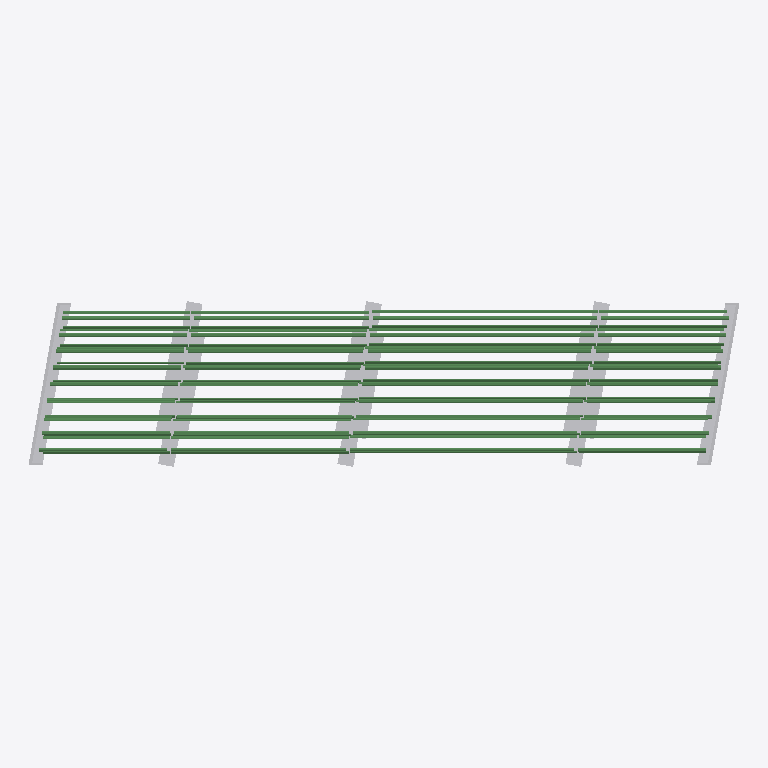
Plan cut of the same IFC building model at storey 'Level 03 - T.O. Basement Slab' (level -2.44 m, cut at -1.04 m), seen from above with north up, elements coloured by IFC class (only those large enough to see are counted): 68 beams (green), 5 other elements (light grey). Cut surfaces are drawn darker.
Extent 66.7 m × 15.5 m × 11.9 m (x, y, z). Storeys (2): Level 01 - B.O. Footing at -3.05 m; Level 03 - T.O. Basement Slab at -2.44 m. Elements (217): 149 IfcBuildingElementProxy, 68 IfcBeam.

HEADER;
FILE_DESCRIPTION(('ViewDefinition [CoordinationView]'),'2;1');
FILE_NAME('Project Number','2017-05-11T12:43:52',(''),(''),'The EXPRESS Data Manager Version 5.01.0100.02.64','20130709_2115(x64) - Exporter 2014.0.2013.0709 -','');
FILE_SCHEMA(('IFC2X3'));
ENDSEC;
DATA;
#79=IFCPROJECT('2WMkBGv2vE5u5VJqLdtPJO',#41,'Project Number',$,$,'Project Name','Project Status',(#68,#76),#63);
#35338=IFCSITE('2WMkBGv2vE5u5VJqLdtPJQ',#41,'Default',$,'',#35337,$,$,.ELEMENT.,(42,21,30,344238),(-71,-3,-35,-194702),10000.0,$,$);
#89=IFCBUILDING('2WMkBGv2vE5u5VJqLdtPJP',#41,'',$,$,#32,$,'',.ELEMENT.,$,$,#85);
#100=IFCBUILDINGSTOREY('2WMkBGv2vE5u5VJqMO8dqr',#41,'Level 01 - B.O. Footing',$,$,#98,$,'Level 01 - B.O. Footing',.ELEMENT.,-3048.0);
#112=IFCBUILDINGSTOREY('2WMkBGv2vE5u5VJqMO8dx0',#41,'Level 03 - T.O. Basement Slab',$,$,#111,$,'Level 03 - T.O. Basement Slab',.ELEMENT.,-2438.4);
#20661=IFCBUILDINGELEMENTPROXY('25OSXQ6H50yOSUaplf29Mb',#41,'M_Pier_horizontal_cap_rectangle_columns_cf:M_Pier_horizontal_cap_rectangle_columns_cf:196867',$,'M_Pier_horizontal_cap_rectangle_columns_cf',#20660,#20653,'196867',.ELEMENT.);
#20730=IFCBUILDINGELEMENTPROXY('25OSXQ6H50yOSUaplf29MY',#41,'M_Pier_horizontal_cap_rectangle_columns_cf:M_Pier_horizontal_cap_rectangle_columns_cf:196868',$,'M_Pier_horizontal_cap_rectangle_columns_cf',#20729,#20722,'196868',.ELEMENT.);
#20794=IFCBUILDINGELEMENTPROXY('25OSXQ6H50yOSUaplf29MZ',#41,'M_Pier_horizontal_cap_rectangle_columns_cf:M_Pier_horizontal_cap_rectangle_columns_cf:196869',$,'M_Pier_horizontal_cap_rectangle_columns_cf',#20793,#20786,'196869',.ELEMENT.);
#20444=IFCBUILDINGELEMENTPROXY('25OSXQ6H50yOSUaplf2Nv9',#41,'M_Abutment_piled_no_slope_TC:M_Abutment_piled_no_slope_TC:191215',$,'M_Abutment_piled_no_slope_TC',#20442,#20435,'191215',.ELEMENT.);
#20532=IFCBUILDINGELEMENTPROXY('25OSXQ6H50yOSUaplf2NvM',#41,'M_Abutment_piled_no_slope_TC:M_Abutment_piled_no_slope_TC:191216',$,'M_Abutment_piled_no_slope_TC',#20531,#20524,'191216',.ELEMENT.);
#29079=IFCBEAM('2OiNbmoxTBTAlUoa3uxgFB',#41,'AA-Girder with length shared parameter:Span3-Girder with length shared parameter 2:208916',$,'AA-Girder with length shared parameter:Span3-Girder with length shared parameter 2:209097',#29009,#29077,'208916');
#31108=IFCBEAM('3FqkEDPgjA1BbzXm95iaCv',#41,'AA-Girder with length shared parameter:Span3-Girder with length shared parameter 2:216124',$,'AA-Girder with length shared parameter:Span3-Girder with length shared parameter 2:209097',#31038,#31106,'216124');
#30864=IFCBEAM('3FqkEDPgjA1BbzXm95iaqH',#41,'Fascia Girder-North-length shared parameter:Fascia Girder-Span2-North-length shared parameter 2:213524',$,'Fascia Girder-North-length shared parameter:Fascia Girder-Span2-North-length shared parameter 2:213356',#30786,#30862,'213524');
#30204=IFCBEAM('3FqkEDPgjA1BbzXm95iZCT',#41,'Fascia Girder-Left-length shared parameter:Fascia Girder-Left-Span2-length shared parameter:211992',$,'Fascia Girder-Left-length shared parameter:Fascia Girder-Left-Span2-length shared parameter:214222',#30126,#30202,'211992');
#30990=IFCBEAM('3FqkEDPgjA1BbzXm95iaIl',#41,'AA-Girder with length shared parameter:Span3-Girder with length shared parameter 2:215978',$,'AA-Girder with length shared parameter:Span3-Girder with length shared parameter 2:209097',#30920,#30988,'215978');
#30339=IFCBEAM('3FqkEDPgjA1BbzXm95iZEM',#41,'Fascia Girder-Left-length shared parameter:Fascia Girder-Left-Span3-length shared parameter:212115',$,'Fascia Girder-Left-length shared parameter:Fascia Girder-Left-Span3-length shared parameter:214156',#30261,#30337,'212115');
#30604=IFCBEAM('3FqkEDPgjA1BbzXm95iZBl',#41,'Fascia Girder-North-length shared parameter:Fascia Girder-Span3-North-length shared parameter:212458',$,'Fascia Girder-North-length shared parameter:Fascia Girder-Span3-North-length shared parameter:214016',#30526,#30602,'212458');
#28481=IFCBEAM('2OiNbmoxTBTAlUoa3uxhoi',#41,'AA-Girder with length shared parameter:Span2-Girder with length shared parameter 2:208755',$,'AA-Girder with length shared parameter:Span2-Girder with length shared parameter 2:209139',#28411,#28479,'208755');
#28599=IFCBEAM('2OiNbmoxTBTAlUoa3uxhog',#41,'AA-Girder with length shared parameter:Span2-Girder with length shared parameter 2:208757',$,'AA-Girder with length shared parameter:Span2-Girder with length shared parameter 2:209139',#28529,#28597,'208757');
#33759=IFCBEAM('2nqL5pBzv1wAFjRHsd$ceD',#41,'M_Prestressed Concrete I-Beam Girder:M_Prestressed Concrete I-Beam Girder:225997',$,'M_Prestressed Concrete I-Beam Girder:M_Prestressed Concrete I-Beam Girder:200237',#33713,#33757,'225997');
#33295=IFCBEAM('2nqL5pBzv1wAFjRHsd$cfj',#41,'M_Prestressed Concrete I-Beam Girder:M_Prestressed Concrete I-Beam Girder:225965',$,'M_Prestressed Concrete I-Beam Girder:M_Prestressed Concrete I-Beam Girder:200237',#33249,#33293,'225965');
#33411=IFCBEAM('2nqL5pBzv1wAFjRHsd$cfr',#41,'M_Prestressed Concrete I-Beam Girder:M_Prestressed Concrete I-Beam Girder:225973',$,'M_Prestressed Concrete I-Beam Girder:M_Prestressed Concrete I-Beam Girder:200237',#33365,#33409,'225973');
#33643=IFCBEAM('2nqL5pBzv1wAFjRHsd$ce5',#41,'M_Prestressed Concrete I-Beam Girder:M_Prestressed Concrete I-Beam Girder:225989',$,'M_Prestressed Concrete I-Beam Girder:M_Prestressed Concrete I-Beam Girder:200237',#33597,#33641,'225989');
#33527=IFCBEAM('2nqL5pBzv1wAFjRHsd$cfz',#41,'M_Prestressed Concrete I-Beam Girder:M_Prestressed Concrete I-Beam Girder:225981',$,'M_Prestressed Concrete I-Beam Girder:M_Prestressed Concrete I-Beam Girder:200237',#33481,#33525,'225981');
#28363=IFCBEAM('2OiNbmoxTBTAlUoa3uxhok',#41,'AA-Girder with length shared parameter:Span2-Girder with length shared parameter 2:208753',$,'AA-Girder with length shared parameter:Span2-Girder with length shared parameter 2:209139',#28293,#28361,'208753');
#29559=IFCBEAM('2OiNbmoxTBTAlUoa3uxgF$',#41,'AA-Girder with length shared parameter:Span4-Girder with length shared parameter 2:208928',$,'AA-Girder with length shared parameter:Span4-Girder with length shared parameter 2:209100',#29489,#29557,'208928');
#30066=IFCBEAM('3FqkEDPgjA1BbzXm95iZMQ',#41,'Fascia Girder-North-length shared parameter:Fascia Girder-North-length shared parameter:211615',$,'Fascia Girder-North-length shared parameter:Fascia Girder-North-length shared parameter:211493',#29988,#30064,'211615');
#2326=IFCBEAM('2TTcRsFH5CXAypJmIYcKPa',#41,'AA-Girder with length shared parameter:Span1-Girder with length shared parameter 2:175202',$,'AA-Girder with length shared parameter:Span1-Girder with length shared parameter 2:209094',#2251,#2322,'175202');
#29795=IFCBEAM('2OiNbmoxTBTAlUoa3uxgFx',#41,'AA-Girder with length shared parameter:Span4-Girder with length shared parameter 2:208932',$,'AA-Girder with length shared parameter:Span4-Girder with length shared parameter 2:209100',#29725,#29793,'208932');
#29677=IFCBEAM('2OiNbmoxTBTAlUoa3uxgFz',#41,'AA-Girder with length shared parameter:Span4-Girder with length shared parameter 2:208930',$,'AA-Girder with length shared parameter:Span4-Girder with length shared parameter 2:209100',#29607,#29675,'208930');
#29921=IFCBEAM('3FqkEDPgjA1BbzXm95iZbl',#41,'Fascia Girder-Left-length shared parameter:Fascia Girder-Left-length shared parameter:210538',$,'Fascia Girder-Left-length shared parameter:Fascia Girder-Left-length shared parameter:210207',#29843,#29919,'210538');
#30477=IFCBEAM('3FqkEDPgjA1BbzXm95iZ84',#41,'Fascia Girder-Left-length shared parameter:Fascia Girder-Left-length shared parameter:212225',$,'Fascia Girder-Left-length shared parameter:Fascia Girder-Left-length shared parameter:210207',#30399,#30475,'212225');
#30738=IFCBEAM('3FqkEDPgjA1BbzXm95iZ5p',#41,'Fascia Girder-North-length shared parameter:Fascia Girder-North-length shared parameter:212598',$,'Fascia Girder-North-length shared parameter:Fascia Girder-North-length shared parameter:211493',#30660,#30736,'212598');
#28001=IFCBEAM('2OiNbmoxTBTAlUoa3uxhoq',#41,'AA-Girder with length shared parameter:Span2-Girder with length shared parameter 2:208747',$,'AA-Girder with length shared parameter:Span2-Girder with length shared parameter 2:209139',#27931,#27999,'208747');
#32251=IFCBEAM('2nqL5pBzv1wAFjRHsd$cgb',#41,'M_Prestressed Concrete I-Beam Girder:M_Prestressed Concrete I-Beam Girder:225893',$,'M_Prestressed Concrete I-Beam Girder:M_Prestressed Concrete I-Beam Girder:200237',#32205,#32249,'225893');
#32367=IFCBEAM('2nqL5pBzv1wAFjRHsd$cgj',#41,'M_Prestressed Concrete I-Beam Girder:M_Prestressed Concrete I-Beam Girder:225901',$,'M_Prestressed Concrete I-Beam Girder:M_Prestressed Concrete I-Beam Girder:200237',#32321,#32365,'225901');
#28717=IFCBEAM('2OiNbmoxTBTAlUoa3uxgFL',#41,'AA-Girder with length shared parameter:Span3-Girder with length shared parameter 2:208906',$,'AA-Girder with length shared parameter:Span3-Girder with length shared parameter 2:209097',#28647,#28715,'208906');
#34223=IFCBEAM('2nqL5pBzv1wAFjRHsd$cej',#41,'M_Prestressed Concrete I-Beam Girder:M_Prestressed Concrete I-Beam Girder:226029',$,'M_Prestressed Concrete I-Beam Girder:M_Prestressed Concrete I-Beam Girder:200237',#34177,#34221,'226029');
#34107=IFCBEAM('2nqL5pBzv1wAFjRHsd$ceb',#41,'M_Prestressed Concrete I-Beam Girder:M_Prestressed Concrete I-Beam Girder:226021',$,'M_Prestressed Concrete I-Beam Girder:M_Prestressed Concrete I-Beam Girder:200237',#34061,#34105,'226021');
#33875=IFCBEAM('2nqL5pBzv1wAFjRHsd$ceL',#41,'M_Prestressed Concrete I-Beam Girder:M_Prestressed Concrete I-Beam Girder:226005',$,'M_Prestressed Concrete I-Beam Girder:M_Prestressed Concrete I-Beam Girder:200237',#33829,#33873,'226005');
#2954=IFCBEAM('2TTcRsFH5CXAypJmIYcKIC',#41,'AA-Girder with length shared parameter:Span1-Girder with length shared parameter 2:175754',$,'AA-Girder with length shared parameter:Span1-Girder with length shared parameter 2:209094',#2884,#2952,'175754');
#28245=IFCBEAM('2OiNbmoxTBTAlUoa3uxhom',#41,'AA-Girder with length shared parameter:Span2-Girder with length shared parameter 2:208751',$,'AA-Girder with length shared parameter:Span2-Girder with length shared parameter 2:209139',#28175,#28243,'208751');
#32715=IFCBEAM('2nqL5pBzv1wAFjRHsd$cf5',#41,'M_Prestressed Concrete I-Beam Girder:M_Prestressed Concrete I-Beam Girder:225925',$,'M_Prestressed Concrete I-Beam Girder:M_Prestressed Concrete I-Beam Girder:200237',#32669,#32713,'225925');
#32483=IFCBEAM('2nqL5pBzv1wAFjRHsd$cgr',#41,'M_Prestressed Concrete I-Beam Girder:M_Prestressed Concrete I-Beam Girder:225909',$,'M_Prestressed Concrete I-Beam Girder:M_Prestressed Concrete I-Beam Girder:200237',#32437,#32481,'225909');
#32947=IFCBEAM('2nqL5pBzv1wAFjRHsd$cfL',#41,'M_Prestressed Concrete I-Beam Girder:M_Prestressed Concrete I-Beam Girder:225941',$,'M_Prestressed Concrete I-Beam Girder:M_Prestressed Concrete I-Beam Girder:200237',#32901,#32945,'225941');
#33179=IFCBEAM('2nqL5pBzv1wAFjRHsd$cfb',#41,'M_Prestressed Concrete I-Beam Girder:M_Prestressed Concrete I-Beam Girder:225957',$,'M_Prestressed Concrete I-Beam Girder:M_Prestressed Concrete I-Beam Girder:200237',#33133,#33177,'225957');
#33063=IFCBEAM('2nqL5pBzv1wAFjRHsd$cfT',#41,'M_Prestressed Concrete I-Beam Girder:M_Prestressed Concrete I-Beam Girder:225949',$,'M_Prestressed Concrete I-Beam Girder:M_Prestressed Concrete I-Beam Girder:200237',#33017,#33061,'225949');
#34455=IFCBEAM('2nqL5pBzv1wAFjRHsd$cez',#41,'M_Prestressed Concrete I-Beam Girder:M_Prestressed Concrete I-Beam Girder:226045',$,'M_Prestressed Concrete I-Beam Girder:M_Prestressed Concrete I-Beam Girder:200237',#34409,#34453,'226045');
#34339=IFCBEAM('2nqL5pBzv1wAFjRHsd$cer',#41,'M_Prestressed Concrete I-Beam Girder:M_Prestressed Concrete I-Beam Girder:226037',$,'M_Prestressed Concrete I-Beam Girder:M_Prestressed Concrete I-Beam Girder:200237',#34293,#34337,'226037');
#34803=IFCBEAM('2nqL5pBzv1wAFjRHsd$clL',#41,'M_Prestressed Concrete I-Beam Girder:M_Prestressed Concrete I-Beam Girder:226069',$,'M_Prestressed Concrete I-Beam Girder:M_Prestressed Concrete I-Beam Girder:200237',#34757,#34801,'226069');
#2718=IFCBEAM('2TTcRsFH5CXAypJmIYcKUm',#41,'AA-Girder with length shared parameter:Span1-Girder with length shared parameter 2:175542',$,'AA-Girder with length shared parameter:Span1-Girder with length shared parameter 2:209094',#2648,#2716,'175542');
#31323=IFCBEAM('2nqL5pBzv1wAFjRHsd$chb',#41,'M_Prestressed Concrete I-Beam Girder:M_Prestressed Concrete I-Beam Girder:225829',$,'M_Prestressed Concrete I-Beam Girder:M_Prestressed Concrete I-Beam Girder:200237',#31277,#31321,'225829');
#31202=IFCBEAM('2nqL5pBzv1wAFjRHsd$chT',#41,'M_Prestressed Concrete I-Beam Girder:M_Prestressed Concrete I-Beam Girder:225821',$,'M_Prestressed Concrete I-Beam Girder:M_Prestressed Concrete I-Beam Girder:200237',#31156,#31200,'225821');
#31439=IFCBEAM('2nqL5pBzv1wAFjRHsd$chj',#41,'M_Prestressed Concrete I-Beam Girder:M_Prestressed Concrete I-Beam Girder:225837',$,'M_Prestressed Concrete I-Beam Girder:M_Prestressed Concrete I-Beam Girder:200237',#31393,#31437,'225837');
#34571=IFCBEAM('2nqL5pBzv1wAFjRHsd$cl5',#41,'M_Prestressed Concrete I-Beam Girder:M_Prestressed Concrete I-Beam Girder:226053',$,'M_Prestressed Concrete I-Beam Girder:M_Prestressed Concrete I-Beam Girder:200237',#34525,#34569,'226053');
#2836=IFCBEAM('2TTcRsFH5CXAypJmIYcKGT',#41,'AA-Girder with length shared parameter:Span1-Girder with length shared parameter 2:175643',$,'AA-Girder with length shared parameter:Span1-Girder with length shared parameter 2:209094',#2766,#2834,'175643');
#28961=IFCBEAM('2OiNbmoxTBTAlUoa3uxgFH',#41,'AA-Girder with length shared parameter:Span3-Girder with length shared parameter 2:208910',$,'AA-Girder with length shared parameter:Span3-Girder with length shared parameter 2:209097',#28891,#28959,'208910');
#28843=IFCBEAM('2OiNbmoxTBTAlUoa3uxgFJ',#41,'AA-Girder with length shared parameter:Span3-Girder with length shared parameter 2:208908',$,'AA-Girder with length shared parameter:Span3-Girder with length shared parameter 2:209097',#28773,#28841,'208908');
#33991=IFCBEAM('2nqL5pBzv1wAFjRHsd$ceT',#41,'M_Prestressed Concrete I-Beam Girder:M_Prestressed Concrete I-Beam Girder:226013',$,'M_Prestressed Concrete I-Beam Girder:M_Prestressed Concrete I-Beam Girder:200237',#33945,#33989,'226013');
#34687=IFCBEAM('2nqL5pBzv1wAFjRHsd$clD',#41,'M_Prestressed Concrete I-Beam Girder:M_Prestressed Concrete I-Beam Girder:226061',$,'M_Prestressed Concrete I-Beam Girder:M_Prestressed Concrete I-Beam Girder:200237',#34641,#34685,'226061');
#2482=IFCBEAM('2TTcRsFH5CXAypJmIYcKQ$',#41,'AA-Girder with length shared parameter:Span1-Girder with length shared parameter 2:175289',$,'AA-Girder with length shared parameter:Span1-Girder with length shared parameter 2:209094',#2412,#2480,'175289');
#34919=IFCBEAM('2nqL5pBzv1wAFjRHsd$clT',#41,'M_Prestressed Concrete I-Beam Girder:M_Prestressed Concrete I-Beam Girder:226077',$,'M_Prestressed Concrete I-Beam Girder:M_Prestressed Concrete I-Beam Girder:200237',#34873,#34917,'226077');
#32135=IFCBEAM('2nqL5pBzv1wAFjRHsd$cgT',#41,'M_Prestressed Concrete I-Beam Girder:M_Prestressed Concrete I-Beam Girder:225885',$,'M_Prestressed Concrete I-Beam Girder:M_Prestressed Concrete I-Beam Girder:200237',#32089,#32133,'225885');
#35151=IFCBEAM('2nqL5pBzv1wAFjRHsd$clj',#41,'M_Prestressed Concrete I-Beam Girder:M_Prestressed Concrete I-Beam Girder:226093',$,'M_Prestressed Concrete I-Beam Girder:M_Prestressed Concrete I-Beam Girder:200237',#35105,#35149,'226093');
#31555=IFCBEAM('2nqL5pBzv1wAFjRHsd$chr',#41,'M_Prestressed Concrete I-Beam Girder:M_Prestressed Concrete I-Beam Girder:225845',$,'M_Prestressed Concrete I-Beam Girder:M_Prestressed Concrete I-Beam Girder:200237',#31509,#31553,'225845');
#31671=IFCBEAM('2nqL5pBzv1wAFjRHsd$chz',#41,'M_Prestressed Concrete I-Beam Girder:M_Prestressed Concrete I-Beam Girder:225853',$,'M_Prestressed Concrete I-Beam Girder:M_Prestressed Concrete I-Beam Girder:200237',#31625,#31669,'225853');
#29197=IFCBEAM('2OiNbmoxTBTAlUoa3uxgF5',#41,'AA-Girder with length shared parameter:Span4-Girder with length shared parameter 2:208922',$,'AA-Girder with length shared parameter:Span4-Girder with length shared parameter 2:209100',#29127,#29195,'208922');
#28127=IFCBEAM('2OiNbmoxTBTAlUoa3uxhoo',#41,'AA-Girder with length shared parameter:Span2-Girder with length shared parameter 2:208749',$,'AA-Girder with length shared parameter:Span2-Girder with length shared parameter 2:209139',#28057,#28125,'208749');
#32831=IFCBEAM('2nqL5pBzv1wAFjRHsd$cfD',#41,'M_Prestressed Concrete I-Beam Girder:M_Prestressed Concrete I-Beam Girder:225933',$,'M_Prestressed Concrete I-Beam Girder:M_Prestressed Concrete I-Beam Girder:200237',#32785,#32829,'225933');
#32599=IFCBEAM('2nqL5pBzv1wAFjRHsd$cgz',#41,'M_Prestressed Concrete I-Beam Girder:M_Prestressed Concrete I-Beam Girder:225917',$,'M_Prestressed Concrete I-Beam Girder:M_Prestressed Concrete I-Beam Girder:200237',#32553,#32597,'225917');
#29441=IFCBEAM('2OiNbmoxTBTAlUoa3uxgF1',#41,'AA-Girder with length shared parameter:Span4-Girder with length shared parameter 2:208926',$,'AA-Girder with length shared parameter:Span4-Girder with length shared parameter 2:209100',#29371,#29439,'208926');
#35035=IFCBEAM('2nqL5pBzv1wAFjRHsd$clb',#41,'M_Prestressed Concrete I-Beam Girder:M_Prestressed Concrete I-Beam Girder:226085',$,'M_Prestressed Concrete I-Beam Girder:M_Prestressed Concrete I-Beam Girder:200237',#34989,#35033,'226085');
#32019=IFCBEAM('2nqL5pBzv1wAFjRHsd$cgL',#41,'M_Prestressed Concrete I-Beam Girder:M_Prestressed Concrete I-Beam Girder:225877',$,'M_Prestressed Concrete I-Beam Girder:M_Prestressed Concrete I-Beam Girder:200237',#31973,#32017,'225877');
#2600=IFCBEAM('2TTcRsFH5CXAypJmIYcKSn',#41,'AA-Girder with length shared parameter:Span1-Girder with length shared parameter 2:175415',$,'AA-Girder with length shared parameter:Span1-Girder with length shared parameter 2:209094',#2530,#2598,'175415');
#31787=IFCBEAM('2nqL5pBzv1wAFjRHsd$cg5',#41,'M_Prestressed Concrete I-Beam Girder:M_Prestressed Concrete I-Beam Girder:225861',$,'M_Prestressed Concrete I-Beam Girder:M_Prestressed Concrete I-Beam Girder:200237',#31741,#31785,'225861');
#35267=IFCBEAM('2nqL5pBzv1wAFjRHsd$clr',#41,'M_Prestressed Concrete I-Beam Girder:M_Prestressed Concrete I-Beam Girder:226101',$,'M_Prestressed Concrete I-Beam Girder:M_Prestressed Concrete I-Beam Girder:200237',#35221,#35265,'226101');
#29323=IFCBEAM('2OiNbmoxTBTAlUoa3uxgF3',#41,'AA-Girder with length shared parameter:Span4-Girder with length shared parameter 2:208924',$,'AA-Girder with length shared parameter:Span4-Girder with length shared parameter 2:209100',#29253,#29321,'208924');
ENDSEC;
